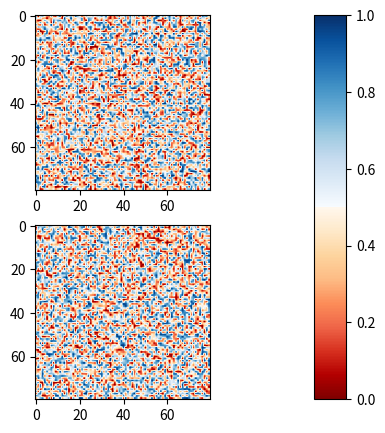

Recreate this plot in Python.
# ch12_5.py
import matplotlib.pyplot as plt
import matplotlib as mpl
import numpy as np

top = mpl.cm.get_cmap('OrRd_r', 128)        # OrRd_r色彩反轉
bottom = mpl.cm.get_cmap('Blues', 128)      # Blues色彩
# 組合OrRd_r和Blues色彩
newcolors = np.vstack((top(np.linspace(0, 1, 128)),
                       bottom(np.linspace(0, 1, 128))))
OrRdBlue = mpl.colors.ListedColormap(newcolors)

np.random.seed(10)
plt.subplot(211)                            # 上方子圖
data1 = np.random.random((80, 80))
plt.imshow(data1, cmap=OrRdBlue)

plt.subplot(212)                            # 下方子圖
data2 = np.random.random((80, 80))
plt.imshow(data2, cmap=OrRdBlue)
plt.subplots_adjust(left=0.2, right=0.6, bottom=0.1, top=0.9)
# 建立子圖表axes物件
ax = plt.axes([0.7, 0.1, 0.05, 0.8])        # 設定色彩條大小和位置
plt.colorbar(mpl.cm.ScalarMappable(cmap=OrRdBlue),cax=ax)
plt.show()
